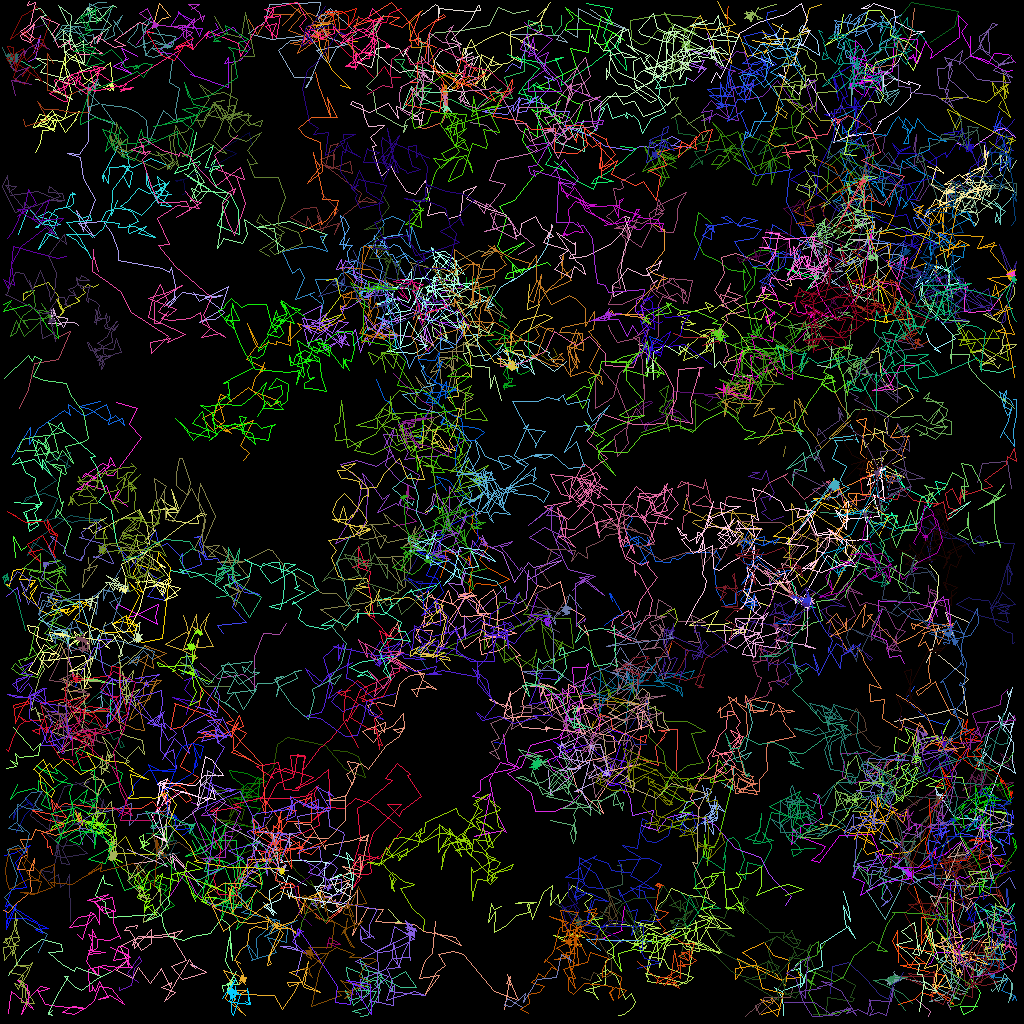

The file beside this chart, header and first rows:
traj_idx, frame, x, y, z
40, 0, 101.9, 35.14, 0.0
107, 0, 101.9, 35.14, 0.0
15, 0, 98.1, 55.79, 0.0
15, 1, 97.93, 57.06, 0.0
43, 0, 44.44, 37.54, 0.0
43, 1, 46.01, 38.35, 0.0
25, 0, 62.01, 16.7, 0.0
25, 1, 60.79, 15.61, 0.0
25, 2, 58.75, 15.3, 0.0
308, 2, 51.19, 117.1, 0.0
73, 0, 11.52, 80.5, 0.0
73, 1, 11.13, 78.95, 0.0
73, 2, 11.23, 83.2, 0.0
73, 3, 13.09, 77.72, 0.0
144, 0, 27.44, 113.8, 0.0
144, 1, 24.55, 111.6, 0.0
144, 2, 23.09, 109, 0.0
144, 3, 21.23, 111.8, 0.0
311, 3, 111.2, 123.1, 0.0
17, 0, 68.43, 43.62, 0.0
17, 1, 67.65, 44.43, 0.0
17, 2, 68.5, 44.95, 0.0
17, 3, 69.67, 44.41, 0.0
17, 4, 69.14, 43.55, 0.0
313, 4, 124.8, 50.03, 0.0
74, 0, 53.38, 83.64, 0.0
74, 1, 52.49, 82.22, 0.0
74, 2, 52.35, 80.78, 0.0
74, 3, 51.99, 81.08, 0.0
74, 4, 53.07, 80.99, 0.0
74, 5, 51.93, 81.52, 0.0
77, 0, 28.63, 85.76, 0.0
77, 1, 25.64, 85.71, 0.0
77, 2, 24.15, 83.73, 0.0
77, 3, 22.51, 82.76, 0.0
77, 4, 24.94, 84.01, 0.0
77, 5, 26.65, 85.27, 0.0
309, 3, 98.31, 35.47, 0.0
309, 4, 98.9, 35.67, 0.0
309, 5, 98.71, 35.04, 0.0
45, 0, 44.14, 43.13, 0.0
45, 1, 46.07, 40.89, 0.0
45, 2, 47.51, 42.03, 0.0
45, 3, 49.45, 43.51, 0.0
45, 4, 48.42, 37.2, 0.0
45, 5, 48.81, 37.29, 0.0
45, 6, 46.96, 38.01, 0.0
61, 0, 59.71, 63.85, 0.0
61, 1, 60, 64.08, 0.0
61, 2, 57.71, 64.62, 0.0
61, 3, 57.33, 64.75, 0.0
61, 4, 54.11, 61.57, 0.0
61, 5, 53.84, 62.99, 0.0
61, 6, 53.13, 63.77, 0.0
139, 0, 77.96, 113.2, 0.0
139, 1, 77.65, 116, 0.0
139, 2, 77.76, 116.3, 0.0
139, 3, 75.77, 117, 0.0
139, 4, 75.17, 117.4, 0.0
139, 5, 75.87, 117, 0.0
... 22,017 more rows
